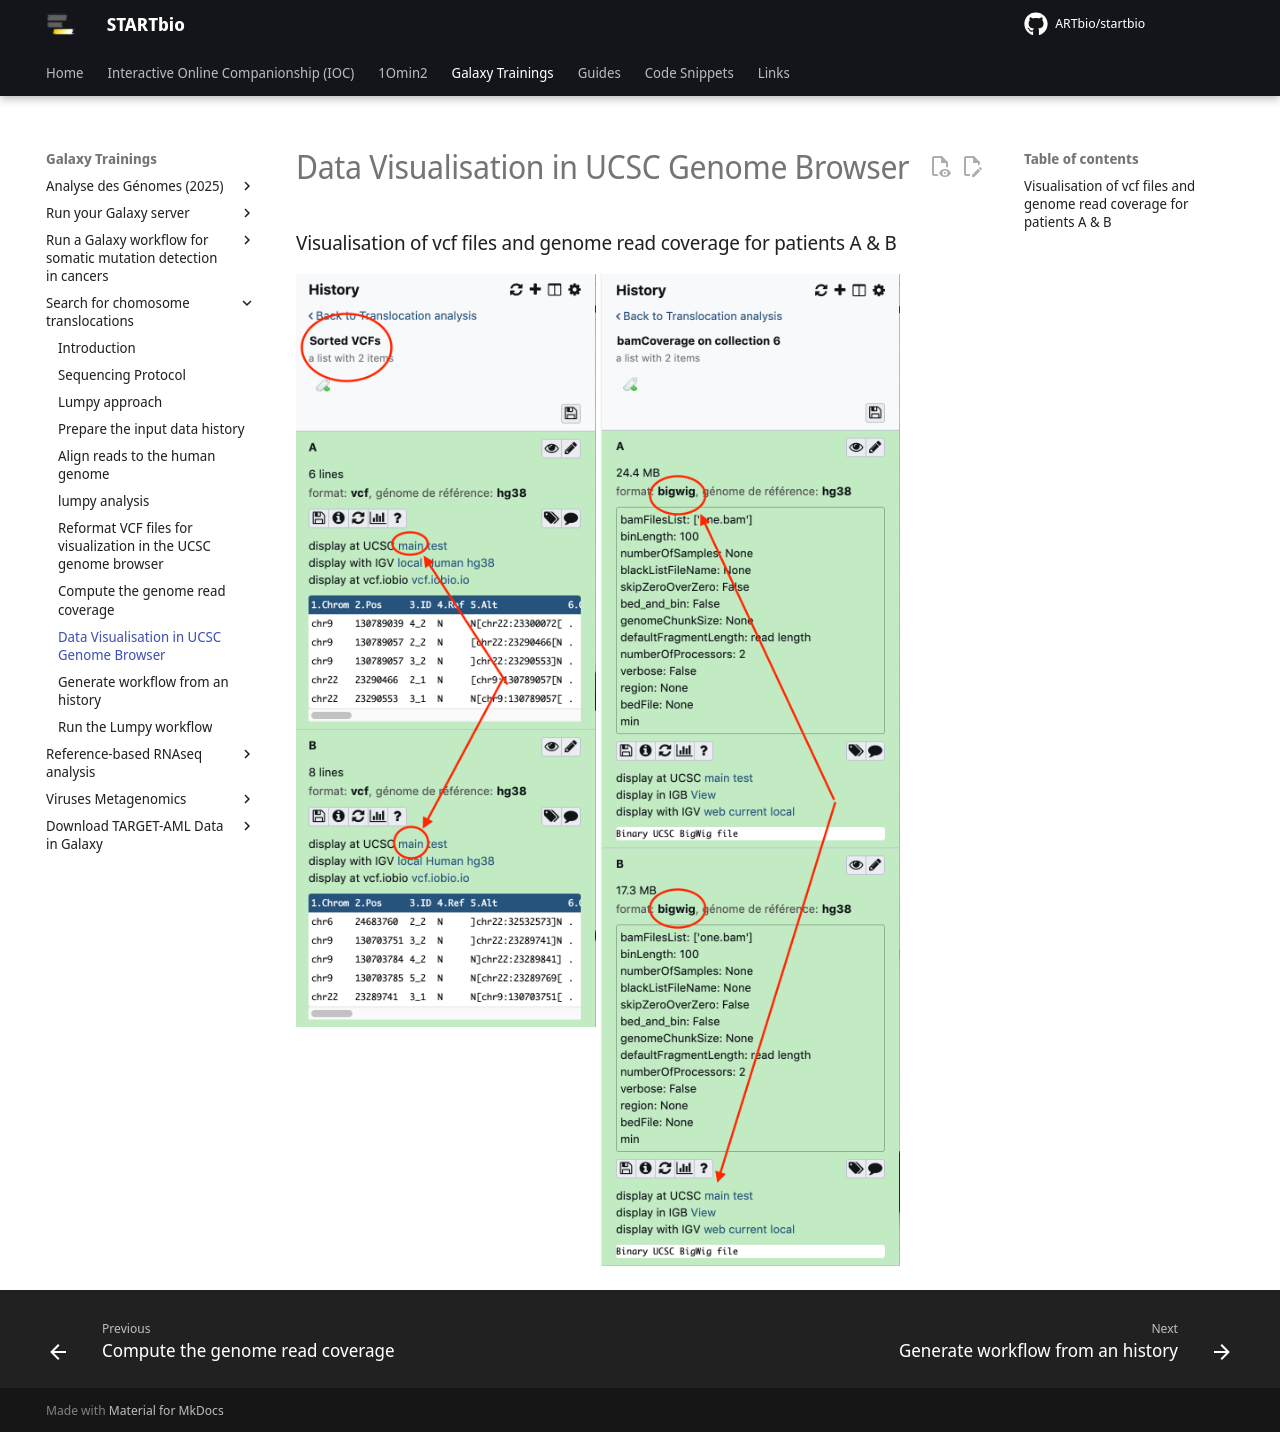

repository: ARTbio/startbio · page: translocations/visualisation/index.html · generator: mkdocs

### Visualisation of vcf files  and genome read coverage for patients A & B

![](images/visualisation_vcf.png){: style="width:300px" align="top"} ![](images/visualisation_bigwig.png){: style="width:300px"  align="top"}
